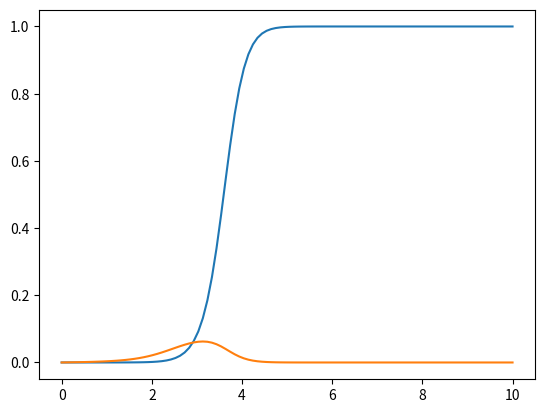

Write the Python code that produced this figure.
import numpy as np
import matplotlib.pyplot as plt
from scipy.linalg import solve_sylvester
from scipy.special import jv

s = 50
N = 2 * s + 1


def V(k):
    return np.exp(-0.5 * k**2)


Pe = 0.1
phi = 1.0
eps = 1e-2


def L(k):
    L = np.diag((np.arange(N) - s) ** 2) * 2 / Pe - 1j * k / 2 * (
        np.eye(N, k=1) + np.eye(N, k=-1)
    )
    L[s, s] += 2 * phi / eps * V(k)
    return L


D = 4 * np.diag((np.arange(N) - s) ** 2) / Pe

Npoints = 100

k_arr = np.linspace(0, 10, Npoints)
g0 = np.zeros(Npoints, dtype=np.complex128)
g1 = np.zeros(Npoints, dtype=np.complex128)

X = np.zeros((N, N, Npoints), dtype=np.complex128)

for i, k in enumerate(k_arr):
    X[..., i] = solve_sylvester(L(k), L(k).conj().T, D)
    g0[i] = X[s, s, i]
    g1[i] = X[s, s + 1, i]

plt.plot(k_arr, g0)
plt.plot(k_arr, np.abs(g1))

r_arr = np.linspace(0, 5.0, 120)
kr = k_arr[:, None] * r_arr[None, :]


# X_r = np.trapz(
#     k_arr[None, None, :, None]
#     * jv(0, kr)[None, None, ...]
#     * (X[..., None] - np.eye(N)[..., None, None]),
#     k_arr,
#     axis=2,
# )

g0_r = np.trapz(k_arr[:, None] * jv(0, kr) * (g0[:, None] - 1), k_arr, axis=0)
g1_r = np.trapz(k_arr[:, None] * jv(1, kr) * g1[:, None], k_arr, axis=0)
